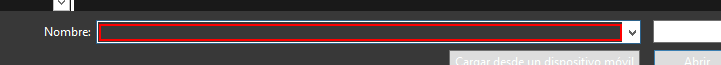
Task: Automatización que extrae información de los certificados en formato PDF de una lista de laboratorios. Si detecta un cambio en la fecha de los certificados, genera una alerta de notificación.
Workflow: CertificateDataExtraction

Step 1: Set Text 'Edit' in window 'Abrir' (msedge.exe)

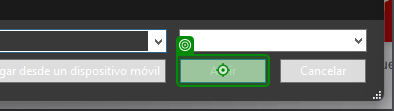
Step 2: click on 'Abrir' in window 'Abrir' (msedge.exe)

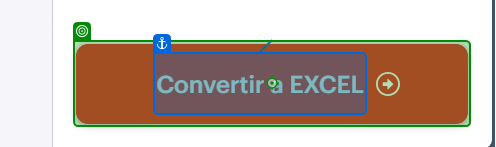
Step 3: click on the button 'Convertir a EXCEL' in window 'Convierte tus tablas en PDF a EXCEL' (msedge.exe)

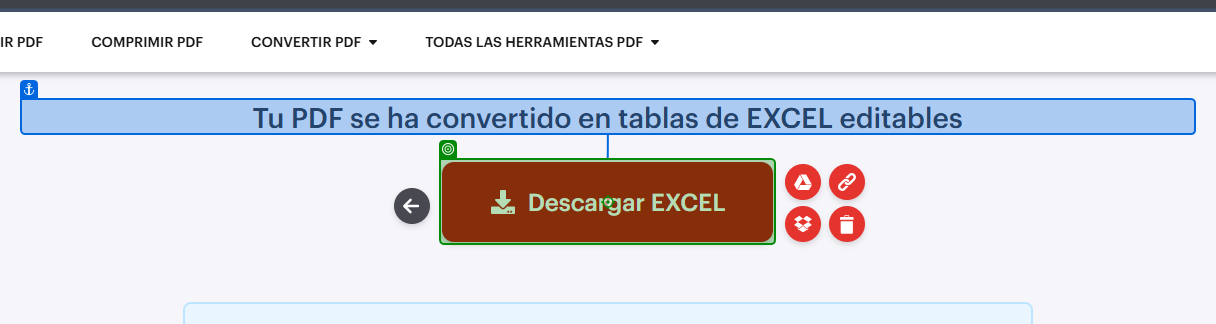
Step 4: click on the link 'Descargar EXCEL' in window 'Descargar archivo | iLovePDF' (msedge.exe)
